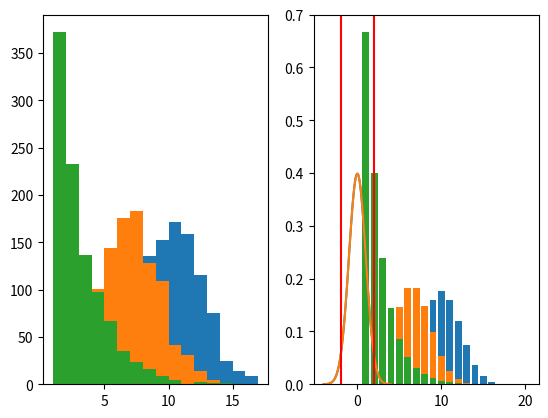

This figure's Python source:
import random
import matplotlib.pyplot as plt
import numpy as np
import scipy.stats as stats
import math


# Question 1
def coin_toss(p=1/2, throws=20):
    # T = 0, H = 1
    throws = random.choices([0, 1], weights=[1-p, p], k=throws)
    return sum(throws)


outcome = []
for i in range(1000):
    outcome.append(coin_toss())

plt.subplot(1, 2, 1)
plt.hist(x=outcome, bins='auto')
plt.subplot(1, 2, 2)
plt.bar([x for x in range(21)], [stats.binom.pmf(x, 20, 1/2) for x in range(21)])
plt.show()

outcome = []
for i in range(1000):
    outcome.append(coin_toss(p=1/3))

plt.subplot(1, 2, 1)
plt.hist(x=outcome, bins='auto')
plt.subplot(1, 2, 2)
plt.bar([x for x in range(21)], [stats.binom.pmf(x, 20, 1/3) for x in range(21)])
plt.show()


# Question 2
def first_head(counter=1):
    throw = random.choices([0, 1], weights=[0.6, 0.4], k=1)[0]
    if throw != 1:
        counter += 1
        first_head(counter)
    else:
        globals()["counter"] = counter


coin_results = []
for i in range(1000):
    first_head()
    coin_results.append(globals()["counter"])


def pmf(p=0.4, k=15):
    pmf_results = []
    for i in range(k):
        p_x = (1-p)**(i-1) * p
        pmf_results.append(p_x)
    globals()["pmf_results"] = pmf_results


pmf()
pmf_results

plt.subplot(1, 2, 1)
plt.hist(x=coin_results, bins='auto')
plt.subplot(1, 2, 2)
plt.bar([x + 1for x in range(len(pmf_results))], pmf_results)
plt.show()

# Question 3
# A standard normal random variable is a normally distributed random variable with mean 0 and standard deviation = 1
x = np.linspace(-4, 4, 100)
plt.plot(x, stats.norm.pdf(x))

neg_x = stats.norm.pdf([x for x in x if x < 0])
pos_x = stats.norm.pdf(list(reversed([x for x in x if x > 0])))

# len(neg_x) == len(pos_x)
symmetric = []
for i in range(len(neg_x)):
    symmetric.append(math.isclose(neg_x[i], pos_x[i], abs_tol=1e-20))

all(symmetric)

plt.plot(x, stats.norm.pdf(x))
plt.axvline(x=stats.norm.ppf(0.975), color="red")
plt.axvline(x=-stats.norm.ppf(0.975), color="red")

pos_a = stats.norm.ppf(0.975)
neg_a = -stats.norm.ppf(0.975)

size = 10000
std_norm_var = np.random.normal(loc=0, scale=1, size=size)
len([x for x in std_norm_var if neg_a <= x <= pos_a]) / size

